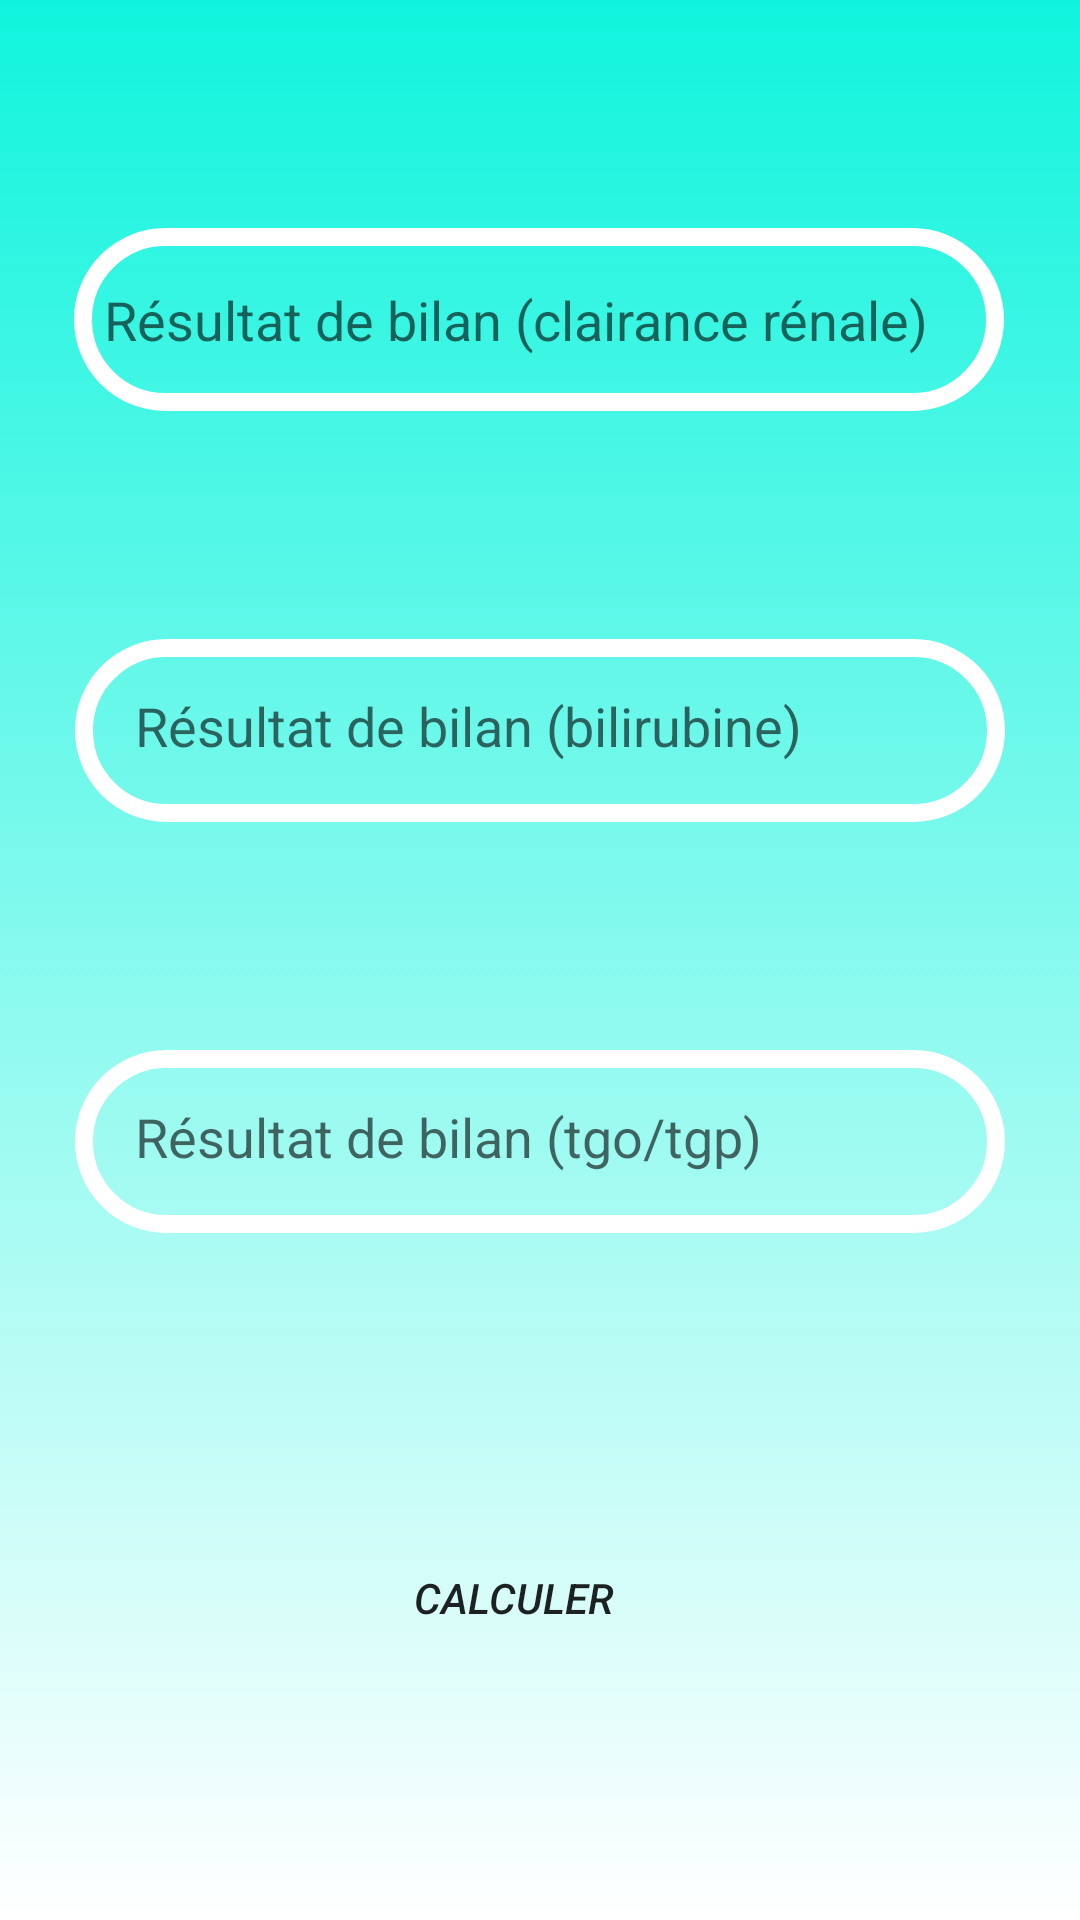

Reconstruct the res/layout file that produces this screen, plus the resources it refers to.
<!-- AndroidManifest.xml: application theme Theme.PharmApp -->
<!-- res/layout/preparation_3_champ.xml -->
<?xml version="1.0" encoding="utf-8"?>
<androidx.constraintlayout.widget.ConstraintLayout xmlns:android="http://schemas.android.com/apk/res/android"
    xmlns:app="http://schemas.android.com/apk/res-auto"
    xmlns:tools="http://schemas.android.com/tools"
    android:layout_width="match_parent"
    android:layout_height="match_parent"
    tools:context=".preparation_3_champ"
    android:background="@drawable/gradient_background">

    <androidx.recyclerview.widget.RecyclerView
        android:id="@+id/recyclerView5"
        android:layout_width="match_parent"
        android:layout_height="match_parent"
        app:layout_constraintBottom_toBottomOf="parent"
        app:layout_constraintEnd_toEndOf="parent"
        app:layout_constraintHorizontal_bias="0.0"
        app:layout_constraintStart_toStartOf="parent"
        app:layout_constraintTop_toTopOf="parent"
        app:layout_constraintVertical_bias="0.0" />


    <EditText
        android:id="@+id/resultat_input"
        android:layout_width="310dp"
        android:layout_height="61dp"
        android:layout_marginTop="76dp"
        android:background="@drawable/edittext_background"
        android:ems="10"
        android:hint="Résultat de bilan (clairance rénale)"
        android:inputType="numberDecimal"
        android:padding="10dp"
        app:layout_constraintEnd_toEndOf="parent"
        app:layout_constraintHorizontal_bias="0.495"
        app:layout_constraintStart_toStartOf="parent"
        app:layout_constraintTop_toTopOf="@+id/recyclerView5" />

    <EditText
        android:id="@+id/resultat_input_2"
        android:layout_width="310dp"
        android:layout_height="61dp"
        android:layout_marginTop="76dp"
        android:background="@drawable/edittext_background"
        android:ems="10"
        android:hint="Résultat de bilan (bilirubine)"
        android:inputType="numberDecimal"
        android:padding="20dp"
        app:layout_constraintEnd_toEndOf="parent"
        app:layout_constraintStart_toStartOf="parent"
        app:layout_constraintTop_toBottomOf="@+id/resultat_input" />

    <EditText
        android:id="@+id/resultat_input_3"
        android:layout_width="310dp"
        android:layout_height="61dp"
        android:layout_marginTop="76dp"
        android:background="@drawable/edittext_background"
        android:ems="10"
        android:hint="Résultat de bilan (tgo/tgp)"
        android:inputType="numberDecimal"
        android:padding="20dp"
        app:layout_constraintEnd_toEndOf="parent"
        app:layout_constraintStart_toStartOf="parent"
        app:layout_constraintTop_toBottomOf="@+id/resultat_input_2" />

    <Button
        android:id="@+id/calculer"
        android:layout_width="157dp"
        android:layout_height="83dp"
        android:layout_marginTop="80dp"
        android:background="@drawable/btn"
        android:gravity="center"
        android:text="Calculer"
        android:textStyle="italic"
        android:onClick="calculer_dose_adm"
        app:layout_constraintEnd_toEndOf="parent"
        app:layout_constraintHorizontal_bias="0.456"
        app:layout_constraintStart_toStartOf="parent"
        app:layout_constraintTop_toBottomOf="@+id/resultat_input_3" />

</androidx.constraintlayout.widget.ConstraintLayout>
<!-- resources referenced by this layout -->
<resources>
  <!-- drawable btn (drawable) -->
  <?xml version="1.0" encoding="utf-8"?>
  <shape xmlns:android="http://schemas.android.com/apk/res/android" android:shape="rectangle">
  
      <corners android:radius="70dp"/>
      <stroke android:color="#0FFFFF"/>
  
  
  </shape>
  <!-- drawable edittext_background (drawable) -->
  <?xml version="1.0" encoding="utf-8"?>
  <shape xmlns:android="http://schemas.android.com/apk/res/android" android:shape="rectangle">
      <corners android:radius="50dp"/>
      <stroke android:color="#ffffff"
          android:width="6dp"/>
  </shape>
  <!-- drawable gradient_background (drawable) -->
  <?xml version="1.0" encoding="utf-8"?>
  <selector xmlns:android="http://schemas.android.com/apk/res/android">
      <item>
          <shape>
              <gradient
                  android:angle="90"
                  android:startColor="#FFFFFF"
                  android:endColor="#10F4DD"
                  android:type="linear"/>
          </shape>
      </item>
  
  </selector>
  <style name="Theme.PharmApp" parent="Theme.MaterialComponents.DayNight.DarkActionBar">
          
          <item name="colorPrimary">@color/purple_500</item>
          <item name="colorPrimaryVariant">@color/purple_700</item>
          <item name="colorOnPrimary">@color/white</item>
          
          <item name="colorSecondary">@color/teal_200</item>
          <item name="colorSecondaryVariant">@color/teal_700</item>
          <item name="colorOnSecondary">@color/black</item>
          
          <item name="android:statusBarColor" tools:targetApi="l">?attr/colorPrimaryVariant</item>
          
      </style>
  <!-- not gathered from this repository: default colours our renderer supplied (Android Studio template values) -->
  <color name="purple_500">#FF6200EE</color>
  <color name="purple_700">#FF3700B3</color>
  <color name="teal_200">#FF03DAC5</color>
  <color name="teal_700">#FF018786</color>
  <color name="black">#FF000000</color>
  <color name="white">#FFFFFFFF</color>
</resources>
